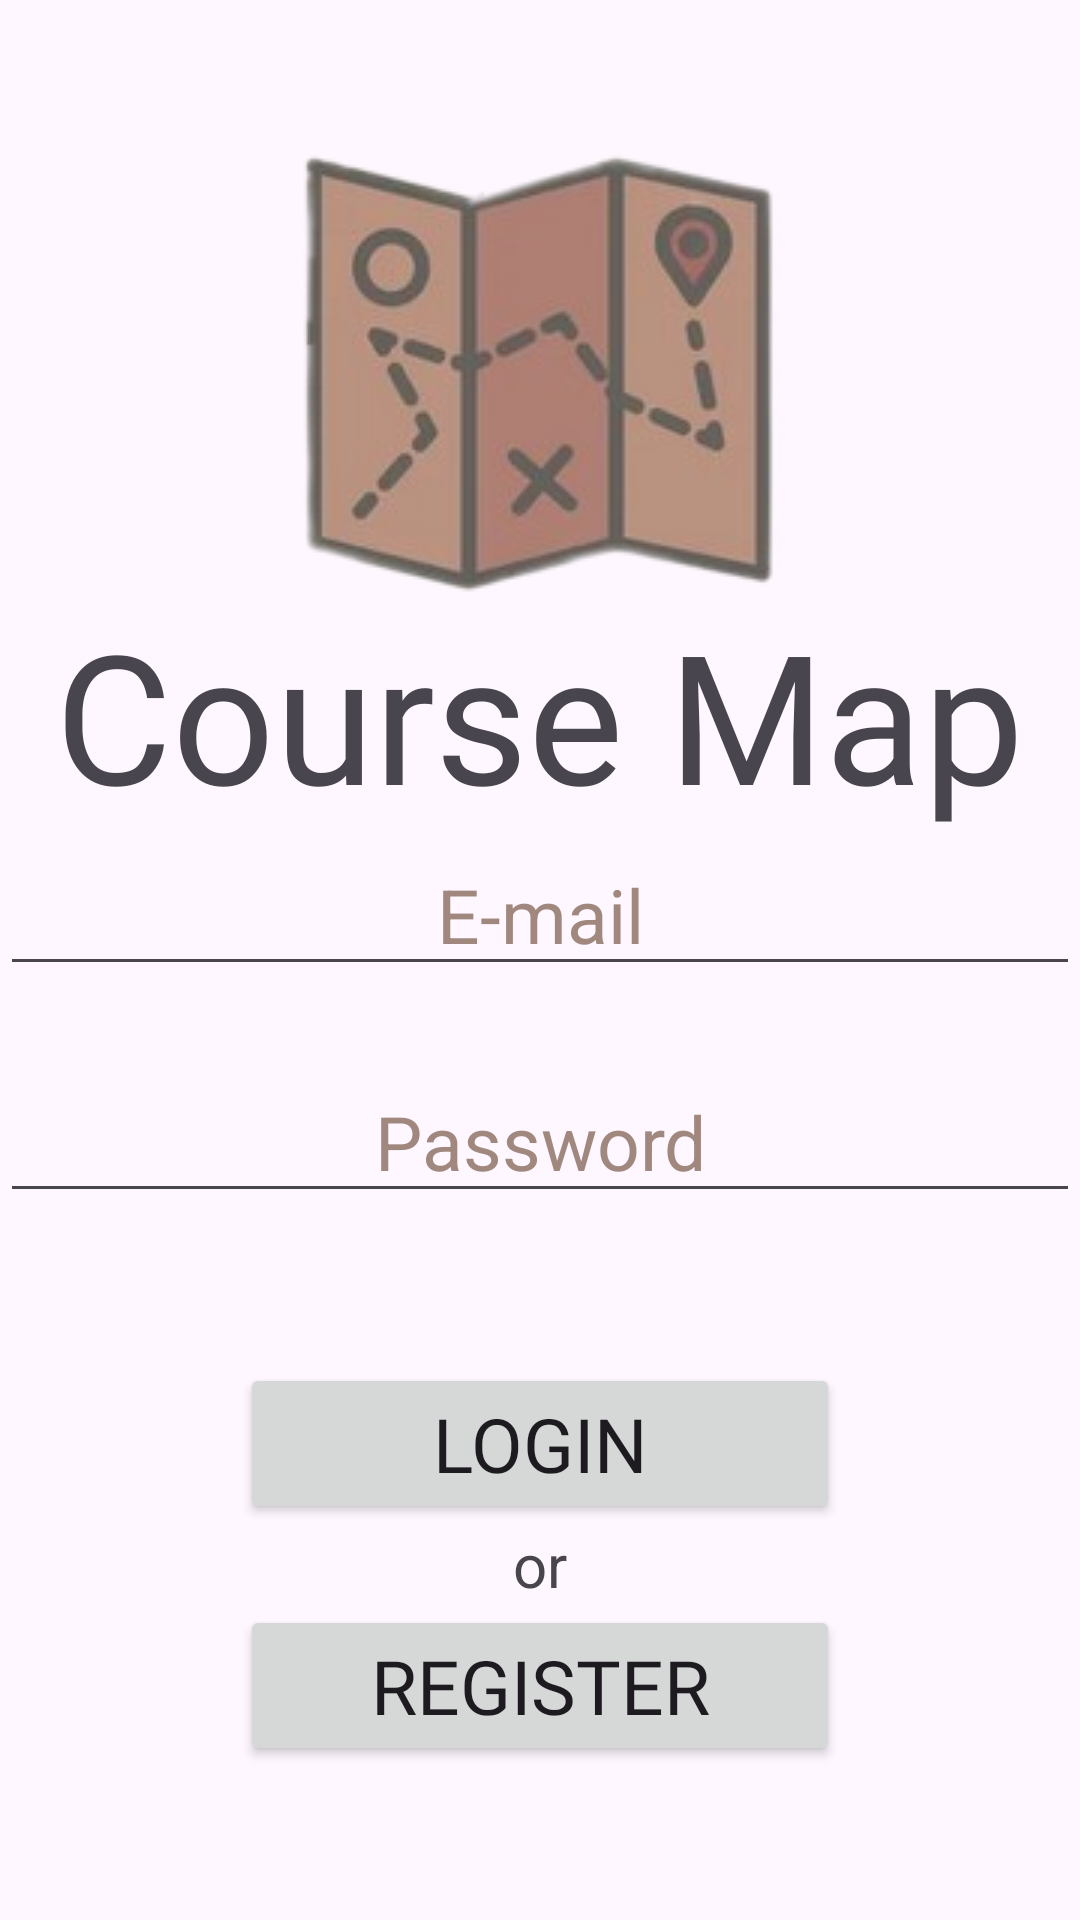

Write the Android layout XML for this screen, with the resource values it uses.
<!-- AndroidManifest.xml: activity theme Theme.Material3.Light.NoActionBar -->
<!-- res/layout/activity_main.xml -->
<?xml version="1.0" encoding="utf-8"?>
<LinearLayout xmlns:android="http://schemas.android.com/apk/res/android"
    xmlns:app="http://schemas.android.com/apk/res-auto"
    xmlns:tools="http://schemas.android.com/tools"
    android:orientation="vertical"
    android:gravity="center"
    android:layout_width="match_parent"
    android:layout_height="match_parent"
    tools:context=".MainActivity">

    <ImageView
        android:id="@+id/imageView"
        android:layout_width="wrap_content"
        android:layout_height="wrap_content"
        app:srcCompat="@drawable/logo"
        tools:layout_editor_absoluteX="126dp"
        tools:layout_editor_absoluteY="64dp"
        android:contentDescription="@string/logo"/>

    <TextView
        android:id="@+id/textView"
        android:layout_width="wrap_content"
        android:layout_height="wrap_content"
        android:fontFamily="@font/adamina"
        android:text="@string/course_map"
        android:textSize="60sp"
        tools:layout_editor_absoluteX="44dp"
        tools:layout_editor_absoluteY="211dp" />

    <com.google.android.material.textfield.TextInputEditText
        android:id="@+id/editTextText"
        android:layout_width="match_parent"
        android:layout_height="wrap_content"
        android:textSize="25sp"
        android:hint="@string/e_mail"
        android:inputType="text"
        android:textAlignment="center"
        android:textColorHint="#A1887F"
        tools:ignore="VisualLintTextFieldSize" />

    <com.google.android.material.textfield.TextInputEditText
        android:id="@+id/editTextTextPassword"
        android:layout_width="match_parent"
        android:layout_height="wrap_content"
        android:layout_marginTop="25sp"
        android:hint="@string/password"
        android:inputType="textPassword"
        android:textAlignment="center"
        android:textColorHint="#A1887F"
        android:textSize="25sp"
        tools:ignore="VisualLintTextFieldSize" />

    <Button
        android:id="@+id/btn_login"
        android:layout_width="200sp"
        android:layout_height="wrap_content"
        android:layout_marginTop="50sp"
        android:fontFamily="@font/adamina"
        android:text="@string/login"
        android:textSize="25sp" />
    <TextView
        android:text="@string/or"
        android:textAlignment="center"
        android:textSize="20sp"
        android:layout_width="match_parent"
        android:layout_height="wrap_content"/>
    <ProgressBar
        android:id="@+id/progressBar"
        android:visibility="gone"
        android:layout_width="wrap_content"
        android:layout_height="wrap_content"/>
    <Button
        android:id="@+id/registerPageButton"
        android:layout_width="200sp"
        android:layout_height="wrap_content"
        android:fontFamily="@font/adamina"
        android:text="@string/register"
        android:textSize="25sp" />
</LinearLayout>
<!-- resources referenced by this layout -->
<resources>
  <!-- drawable logo: png bitmap (drawable, 38661 bytes) -->
  <string name="course_map">Course Map</string>
  <string name="e_mail">E-mail</string>
  <string name="login">Login</string>
  <string name="logo">Logo</string>
  <string name="or">or</string>
  <string name="password">Password</string>
  <string name="register">Register</string>
</resources>
